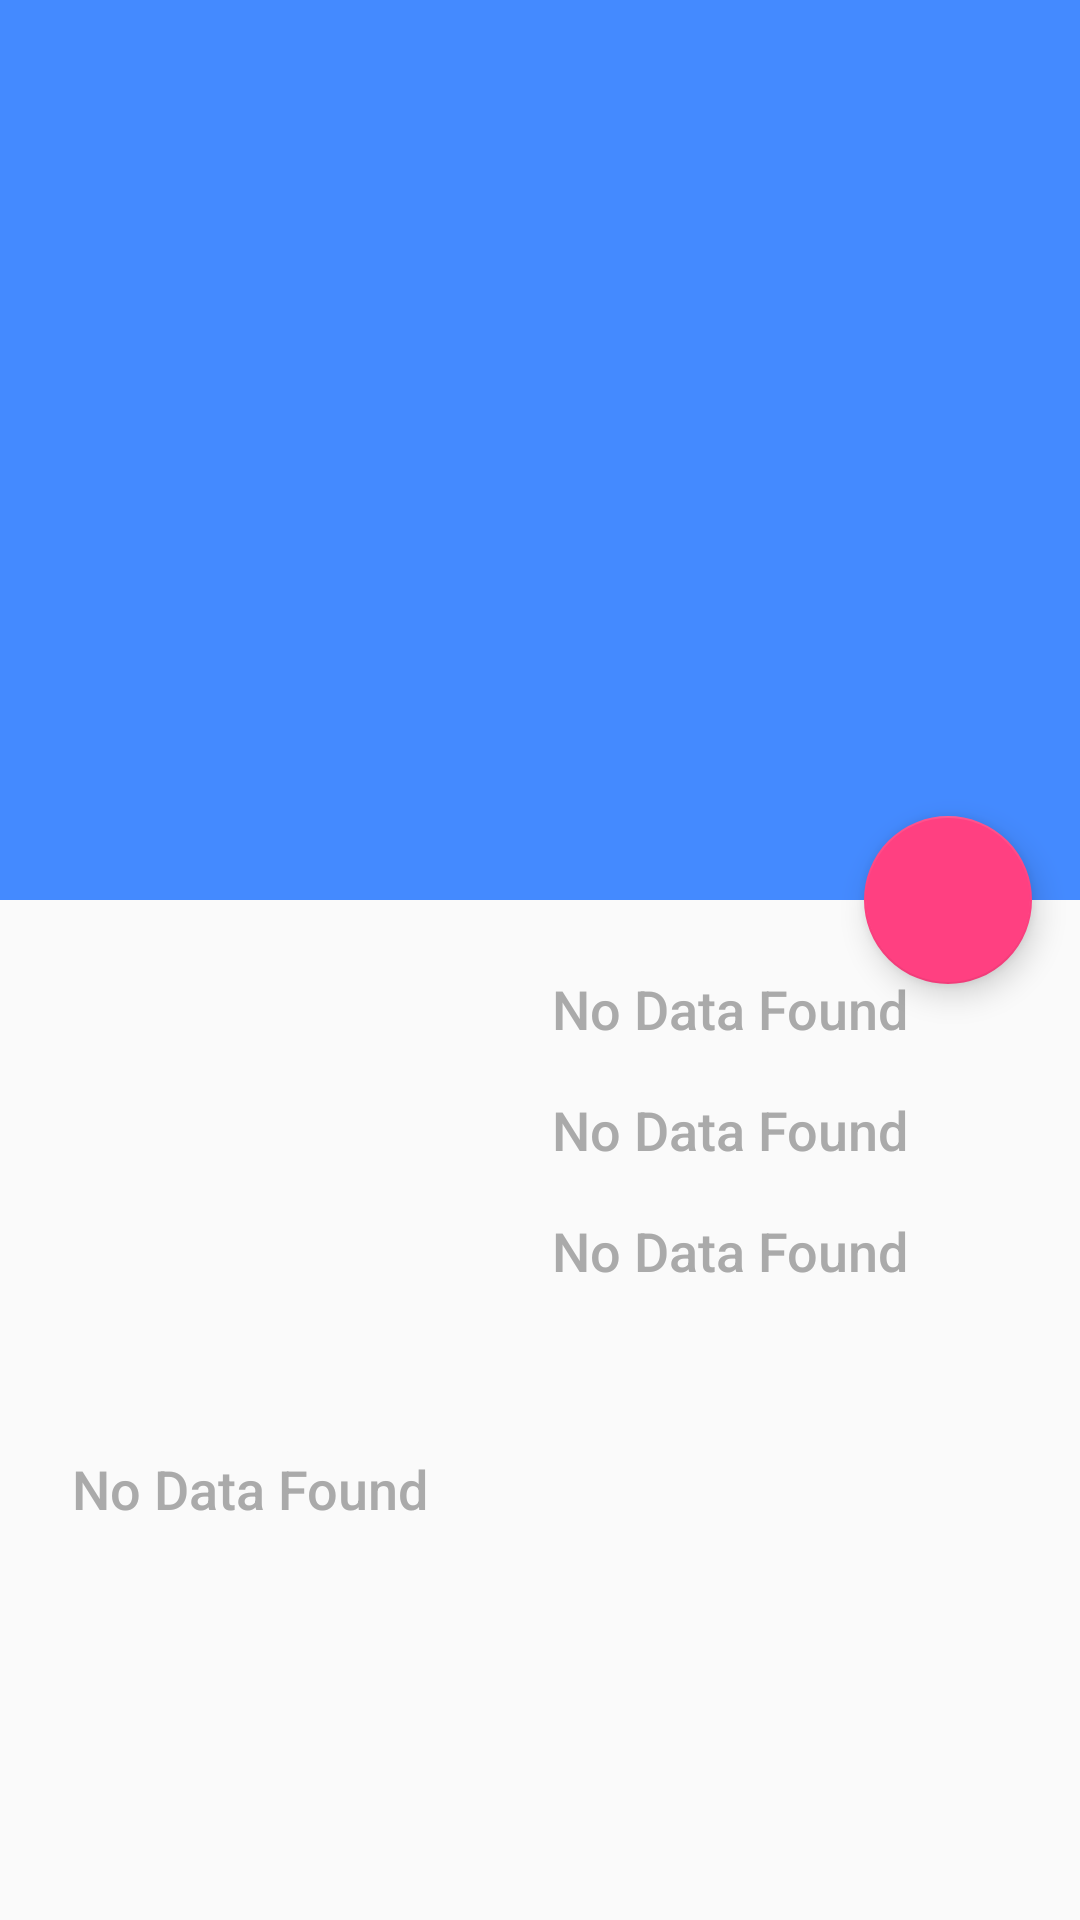

Layout XML and referenced resources for this Android screen:
<!-- AndroidManifest.xml: application theme AppTheme -->
<!-- res/layout/activity_movie_detail.xml -->
<?xml version="1.0" encoding="utf-8"?>
<android.support.design.widget.CoordinatorLayout xmlns:android="http://schemas.android.com/apk/res/android"
    xmlns:app="http://schemas.android.com/apk/res-auto"
    xmlns:tools="http://schemas.android.com/tools"
    android:id="@+id/movieDetailLayout"
    android:layout_width="match_parent"
    android:layout_height="match_parent">

    <android.support.design.widget.AppBarLayout
        android:id="@+id/appBarLayout"
        android:layout_width="match_parent"
        android:layout_height="300dp">

        <android.support.design.widget.CollapsingToolbarLayout
            android:id="@+id/collapsingToolbar"
            android:layout_width="match_parent"
            android:layout_height="match_parent"
            app:collapsedTitleTextAppearance="@style/CollapsingTextStyle"
            app:contentScrim="@color/colorPrimary"
            app:expandedTitleMarginEnd="64dp"
            app:expandedTitleMarginStart="48dp"
            app:expandedTitleTextAppearance="@style/CollapsingTextStyle"
            app:layout_scrollFlags="scroll|exitUntilCollapsed">


            <ImageView
                android:id="@+id/movieHeaderImageView"
                android:layout_width="match_parent"
                android:layout_height="match_parent"
                android:fitsSystemWindows="true"
                android:scaleType="centerCrop"
                app:layout_collapseMode="parallax" />

            <android.support.v7.widget.Toolbar
                android:id="@+id/toolbar"
                android:layout_width="match_parent"
                android:layout_height="?actionBarSize"
                app:layout_collapseMode="pin"
                app:layout_scrollFlags="scroll|enterAlways"
                app:subtitleTextColor="@android:color/white"
                app:titleTextColor="@android:color/white" />

        </android.support.design.widget.CollapsingToolbarLayout>

    </android.support.design.widget.AppBarLayout>

    <android.support.v4.widget.NestedScrollView
        android:layout_width="match_parent"
        android:layout_height="match_parent"
        android:padding="16dp"
        app:layout_behavior="@string/appbar_scrolling_view_behavior">

        <LinearLayout
            android:layout_width="match_parent"
            android:layout_height="wrap_content"
            android:orientation="vertical">

            <TableRow
                android:layout_width="match_parent"
                android:layout_height="wrap_content">

                <ImageView
                    android:id="@+id/movieImageView"
                    android:layout_width="150dp"
                    android:layout_height="150dp"
                    android:scaleType="fitXY"
                    android:focusableInTouchMode="true"/>


                <LinearLayout
                    android:layout_height="wrap_content"
                    android:layout_width="0dp"
                    android:layout_weight="1"
                    android:layout_marginLeft="10dp"
                    android:orientation="vertical">

                    <TextView
                        android:id="@+id/movieOriginalTitleTextView"
                        style="@style/SubtitleInfoStyle"
                        android:layout_width="wrap_content"
                        android:layout_height="wrap_content"
                        android:text="@string/data_not_found" />

                    <TextView
                        android:id="@+id/movieDateTextView"
                        style="@style/SubtitleInfoStyle"
                        android:layout_width="wrap_content"
                        android:layout_height="wrap_content"
                        android:text="@string/data_not_found" />

                    <TextView
                        android:id="@+id/movieRatingTextView"
                        style="@style/SubtitleInfoStyle"
                        android:layout_width="wrap_content"
                        android:layout_height="wrap_content"
                        android:text="@string/data_not_found" />

                </LinearLayout>


            </TableRow>

            <TextView
                android:id="@+id/movieSummaryTextView"
                style="@style/SubtitleInfoStyle"
                android:layout_width="wrap_content"
                android:layout_height="wrap_content"
                android:layout_marginTop="10dp"
                android:text="@string/data_not_found" />


            <android.support.design.widget.TabLayout
                android:id="@+id/tabLayout"
                android:layout_width="match_parent"
                android:layout_height="wrap_content"
                android:layout_marginTop="12dp"
                app:tabGravity="fill"
                app:tabIndicatorColor="@color/colorPrimary"
                app:tabSelectedTextColor="@color/colorPrimary"
                app:tabTextColor="@android:color/darker_gray"/>

            <android.support.v4.view.ViewPager
                android:id="@+id/viewPager"
                android:layout_width="match_parent"
                android:layout_height="500dp"/>

        </LinearLayout>
    </android.support.v4.widget.NestedScrollView>

    <android.support.design.widget.FloatingActionButton
        android:id="@+id/favoriteFab"
        android:layout_width="wrap_content"
        android:layout_height="wrap_content"
        android:layout_margin="16dp"
        app:layout_anchor="@id/appBarLayout"
        app:layout_anchorGravity="bottom|right|end"
        android:src="@drawable/baseline_favorite_border_black_48"
        android:tint="@android:color/white"/>

</android.support.design.widget.CoordinatorLayout>
<!-- resources referenced by this layout -->
<resources>
  <color name="colorPrimary">#448AFF</color>
  <string name="data_not_found">No Data Found</string>
  <style name="CollapsingTextStyle">
          <item name="android:textColor">@android:color/white</item>
      </style>
  <style name="SubtitleInfoStyle">
          <item name="android:fontFamily">sans-serif-medium</item>
          <item name="android:textColor">@android:color/darker_gray</item>
          <item name="android:textAppearance">?android:textAppearanceMedium</item>
          <item name="android:padding">8dp</item>
      </style>
  <style name="AppTheme" parent="Theme.AppCompat.Light.NoActionBar">
          
          <item name="colorPrimary">@color/colorPrimary</item>
          <item name="colorPrimaryDark">@color/colorPrimaryDark</item>
          <item name="colorAccent">@color/colorAccent</item>
          <item name="titleTextColor">@android:color/white</item>
          <item name="colorControlNormal">@android:color/white</item>
      </style>
  <color name="colorPrimaryDark">#0288D1</color>
  <color name="colorAccent">#FF4081</color>
</resources>
